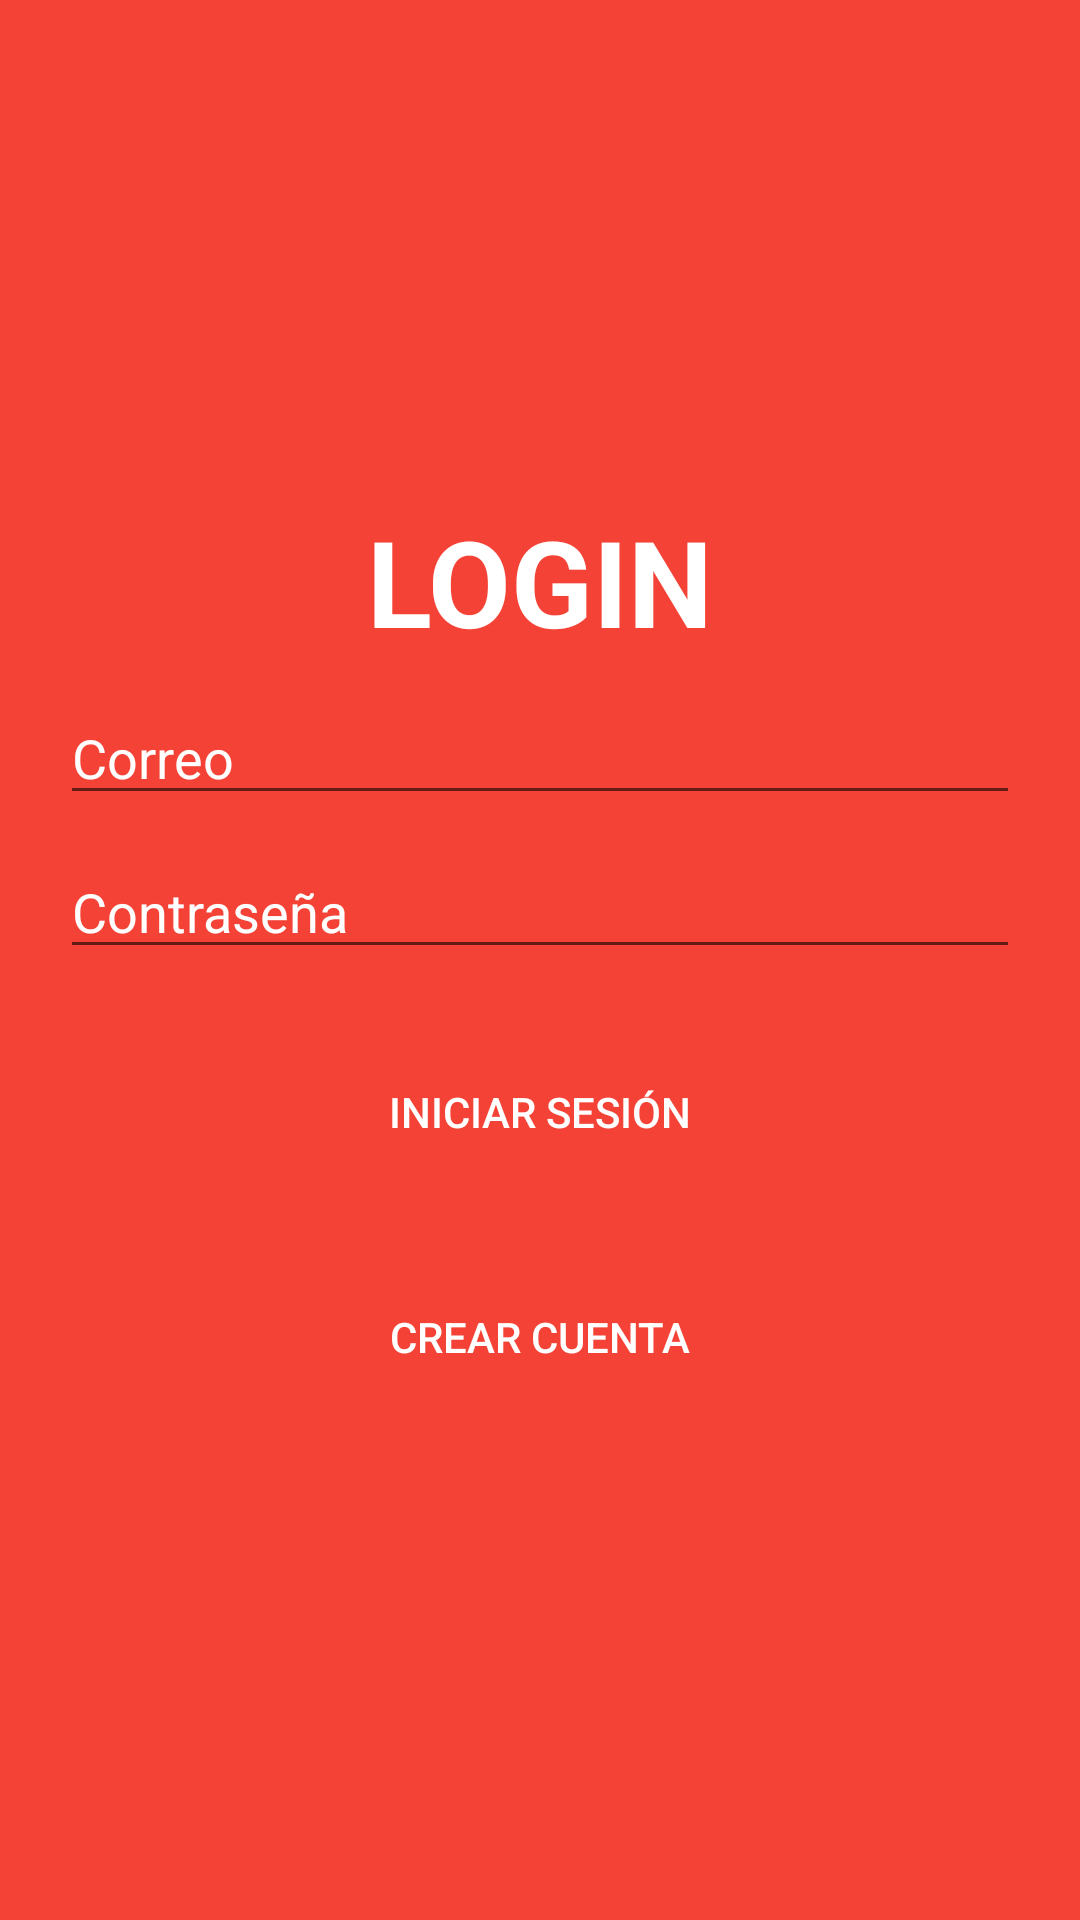

Layout XML and referenced resources for this Android screen:
<!-- AndroidManifest.xml: application theme AppTheme -->
<!-- res/layout/activity_login.xml -->
<?xml version="1.0" encoding="utf-8"?>
<LinearLayout xmlns:android="http://schemas.android.com/apk/res/android"
    xmlns:app="http://schemas.android.com/apk/res-auto"
    xmlns:tools="http://schemas.android.com/tools"
    android:layout_width="match_parent"
    android:layout_height="match_parent"
    tools:context=".view.LoginActivity"
    android:orientation="vertical"
    android:background="@color/colorPrimary"
    android:gravity="center"
    android:padding="@dimen/padding_activityLogin">

    <TextView
        android:layout_width="match_parent"
        android:layout_height="wrap_content"
        android:text="@string/title_login"
        android:gravity="center"
        android:textSize="@dimen/size_title_login"
        android:textColor="@color/icons"
        android:textStyle="bold"
        />

    <EditText
        android:id="@+id/edt_username"
        android:layout_width="match_parent"
        android:layout_height="wrap_content"
        android:layout_marginTop="@dimen/marginTop_edt_username"
        android:hint="@string/username"
        android:textColorHint="@color/icons"
        android:inputType="textEmailAddress"
        android:textColor="@color/primary_text"
        />

    <EditText
        android:id="@+id/edt_password"
        android:layout_width="match_parent"
        android:layout_height="wrap_content"
        android:layout_marginTop="@dimen/marginTop_edt_password"
        android:hint="@string/password"
        android:textColorHint="@color/icons"
        android:inputType="textPassword"
        android:textColor="@color/primary_text"/>

    <Button
        android:id="@+id/btn_login"
        android:layout_width="match_parent"
        android:layout_height="@dimen/button_height"
        android:layout_marginTop="@dimen/marginTop_btn_login"
        android:background="@drawable/btn_custom"
        android:text="@string/login"
        android:textColor="@color/icons"
        />

    <Button
        android:id="@+id/btn_createAccount"
        android:layout_width="match_parent"
        android:layout_height="@dimen/button_height"
        android:layout_marginTop="@dimen/marginTop_btn_createAccount"
        android:background="@drawable/btn_custom"
        android:text="@string/createAccount"
        android:textColor="@color/icons"
        />

</LinearLayout>
<!-- resources referenced by this layout -->
<resources>
  <color name="colorPrimary">#F44336</color>
  <color name="icons">#FFFFFF</color>
  <color name="primary_text">#212121</color>
  <dimen name="button_height">55dp</dimen>
  <dimen name="marginTop_btn_createAccount">20dp</dimen>
  <dimen name="marginTop_btn_login">20dp</dimen>
  <dimen name="marginTop_edt_password">10dp</dimen>
  <dimen name="marginTop_edt_username">10dp</dimen>
  <dimen name="padding_activityLogin">20dp</dimen>
  <dimen name="size_title_login">40sp</dimen>
  <string name="createAccount">Crear Cuenta</string>
  <string name="login">Iniciar Sesión</string>
  <string name="password">Contraseña</string>
  <string name="title_login">LOGIN</string>
  <string name="username">Correo</string>
  <style name="AppTheme" parent="Theme.AppCompat.Light.NoActionBar">
          
          <item name="colorPrimary">@color/colorPrimary</item>
          <item name="colorPrimaryDark">@color/colorPrimaryDark</item>
          <item name="colorAccent">@color/colorAccent</item>
      </style>
  <color name="colorPrimaryDark">#D32F2F</color>
  <color name="colorAccent">#9E9E9E</color>
</resources>
